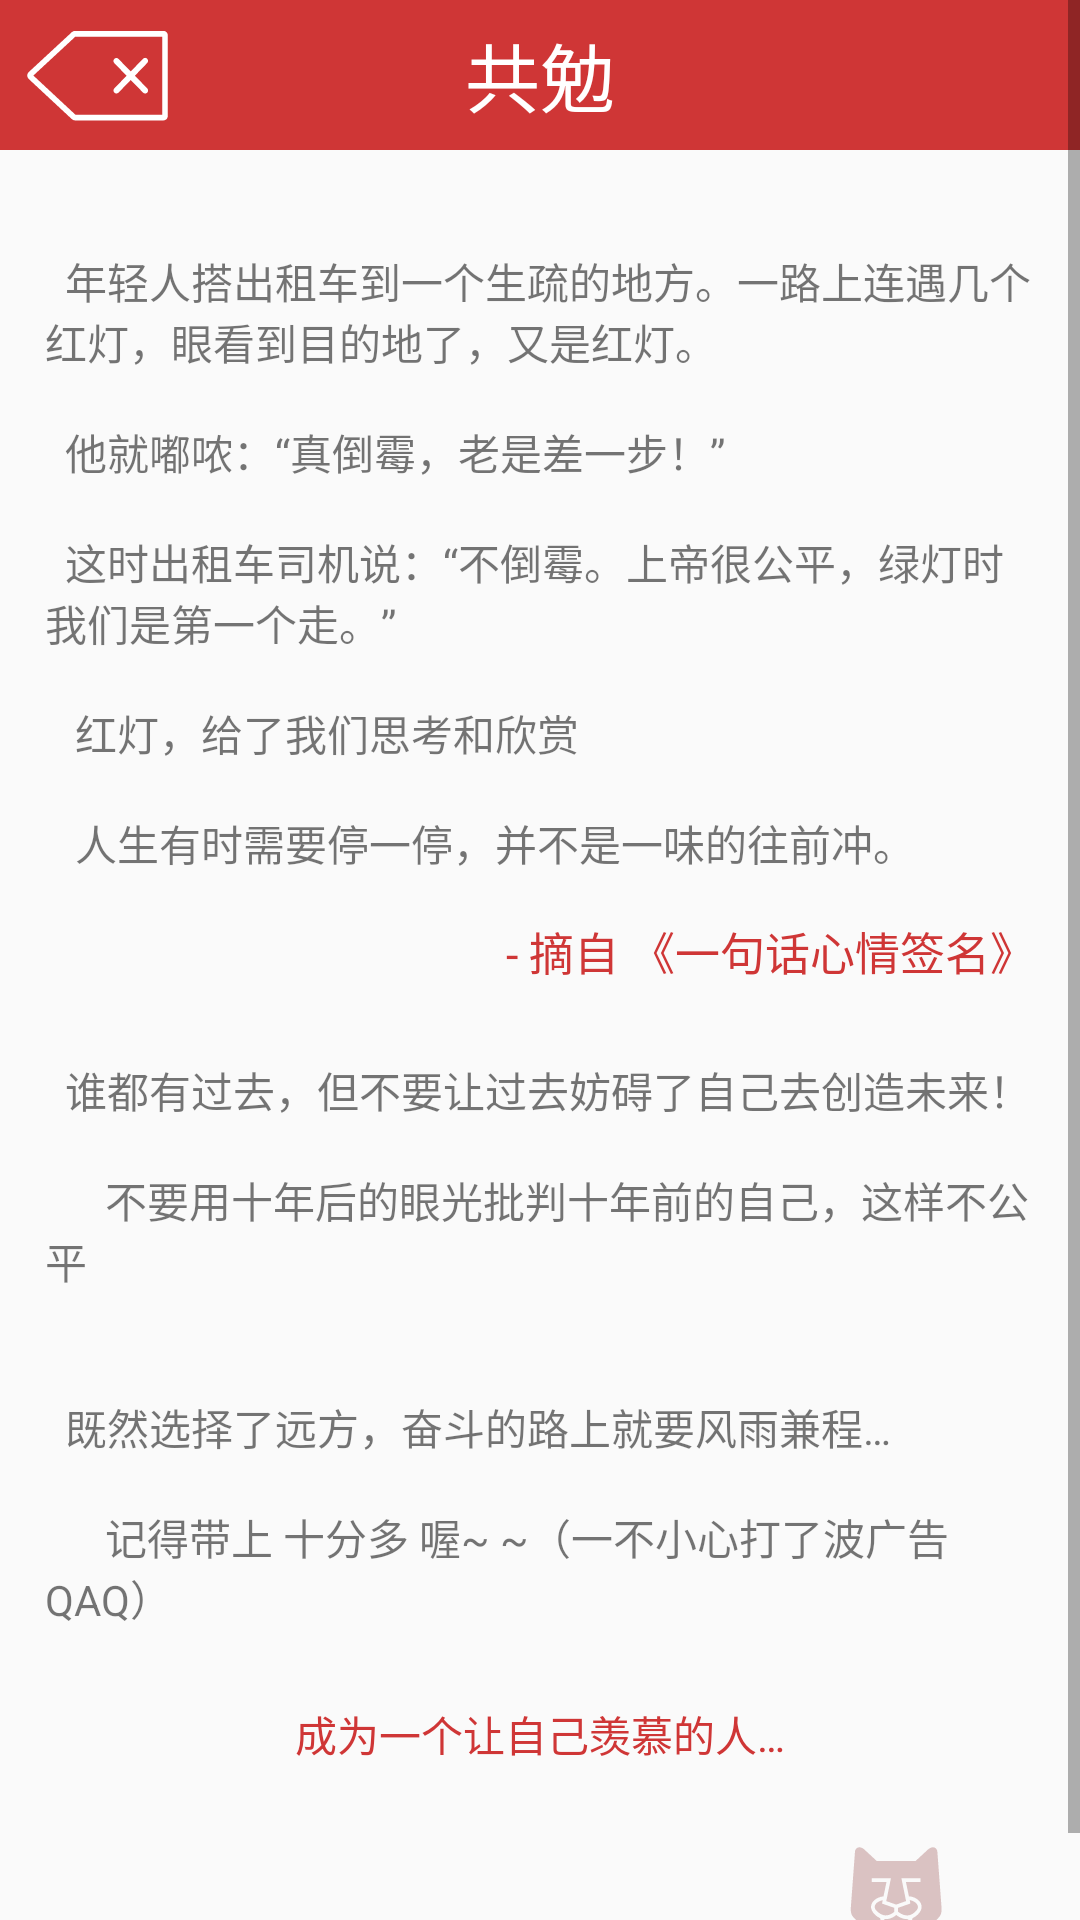

Here is an Android app screen rendered from its layout file. Give the layout XML and the strings, colors and styles it references.
<!-- AndroidManifest.xml: application theme AppTheme -->
<!-- res/layout/fragment_encourage_eachother.xml -->
<ScrollView xmlns:android="http://schemas.android.com/apk/res/android"
    xmlns:tools="http://schemas.android.com/tools"
    android:layout_width="match_parent"
    android:layout_height="wrap_content"
    tools:context="com.srainbow.fragment.drawer.EncourageEachOtherFragment">
    <RelativeLayout
        android:layout_width="match_parent"
        android:layout_height="wrap_content">
        <RelativeLayout android:id="@+id/encourage_title_llayout"
            android:layout_width="match_parent"
            android:layout_height="50dp"
            android:paddingStart="5dp"
            android:paddingEnd="5dp"
            android:background="@color/colorPrimary">
            <ImageView android:id="@+id/encourage_backicon_iv"
                android:layout_width="wrap_content"
                android:layout_height="wrap_content"
                android:layout_alignParentStart="true"
                android:src="@drawable/ic_back"/>
            <TextView android:id="@+id/encourage_title_tv"
                android:layout_width="wrap_content"
                android:layout_height="wrap_content"
                android:layout_centerInParent="true"
                android:text="@string/encourage_eachother"
                android:textSize="25sp"
                android:textColor="#FFF"/>
        </RelativeLayout>
        <RelativeLayout
            android:layout_width="match_parent"
            android:layout_height="wrap_content"
            android:layout_below="@id/encourage_title_llayout"
            android:layout_marginTop="15dp"
            android:paddingStart="15dp"
            android:paddingEnd="15dp">

            <TextView android:id="@+id/encourage_story_tv"
                android:layout_width="match_parent"
                android:layout_height="wrap_content"
                android:text="@string/encourage_eachother_2" />
            <TextView android:id="@+id/encourage_from_tv"
                android:layout_width="wrap_content"
                android:layout_height="wrap_content"
                android:layout_marginTop="15dp"
                android:layout_alignParentEnd="true"
                android:textSize="15sp"
                android:textColor="@color/colorPrimary"
                android:layout_below="@id/encourage_story_tv"
                android:text="@string/from_yijihu"/>
            <TextView android:id="@+id/encourage_eachother_1"
                android:layout_width="match_parent"
                android:layout_height="wrap_content"
                android:layout_marginTop="25dp"
                android:layout_below="@id/encourage_from_tv"
                android:text="@string/encourage_eachother_1"/>
            <TextView android:id="@+id/encourage_eachother_3_tv"
                android:layout_width="match_parent"
                android:layout_height="wrap_content"
                android:layout_below="@id/encourage_eachother_1"
                android:layout_marginTop="35dp"
                android:text="@string/encourage_eachother_3"/>

            <TextView android:id="@+id/encourage_envy_tv"
                android:layout_width="match_parent"
                android:layout_height="wrap_content"
                android:layout_below="@id/encourage_eachother_3_tv"
                android:layout_marginTop="25dp"
                android:textColor="@color/colorPrimary"
                android:gravity="center_horizontal"
                android:text="@string/envy"/>
            <include
                layout="@layout/smileicon_srainbowwords"
                android:layout_width="wrap_content"
                android:layout_height="wrap_content"
                android:layout_marginEnd="15dp"
                android:layout_marginTop="25dp"
                android:layout_below="@id/encourage_envy_tv"
                android:layout_alignParentEnd="true"/>
        </RelativeLayout>
    </RelativeLayout>
</ScrollView>
<!-- res/layout/smileicon_srainbowwords.xml (included above) -->
<?xml version="1.0" encoding="utf-8"?>
<LinearLayout xmlns:android="http://schemas.android.com/apk/res/android"
    android:layout_width="match_parent"
    android:layout_height="match_parent"
    android:orientation="vertical"
    android:gravity="center">
    <ImageView
        android:layout_width="wrap_content"
        android:layout_height="wrap_content"
        android:src="@drawable/ic_smile"/>
    <TextView
        android:layout_width="wrap_content"
        android:layout_height="wrap_content"
        android:text="@string/author"
        android:textColor="@color/colorPrimary"/>
</LinearLayout>
<!-- resources referenced by this layout -->
<resources>
  <color name="colorPrimary">#CF3636</color>
  <!-- drawable ic_back (drawable) -->
  <vector android:height="50dp" android:viewportHeight="200.0"
      android:viewportWidth="247.07031" android:width="60dp" xmlns:android="http://schemas.android.com/apk/res/android">
      <path android:fillColor="#fff" android:pathData="M203.79,160.57l-121.09,0c-2.63,0 -3.54,-0.79 -6.24,-3.12l-0.06,-0.06L18.88,105.35c-1.29,-1.19 -2.03,-2.89 -2.03,-4.65 0,-1.76 0.75,-3.45 2.04,-4.64l0.03,-0.03 57.31,-51.54c2.72,-3.06 5.06,-3.32 7.04,-3.32l120.51,0c3.33,0 6.03,2.71 6.03,6.03l0,107.33C209.82,157.86 207.12,160.57 203.79,160.57zM82.96,152.87l119.17,0L202.13,48.87 83.28,48.87c-0.17,0 -0.4,0 -0.5,0.01 -0.07,0.04 -0.36,0.22 -0.88,0.83l-0.16,0.19L25.23,100.72l56.3,50.94C82.08,152.13 82.61,152.59 82.96,152.87zM181.49,117.82l-16.92,-16.87 16.88,-16.93c1.57,-1.58 1.56,-4.12 -0.02,-5.69l0,0c-1.58,-1.57 -4.13,-1.56 -5.7,0.02l-16.87,16.92 -16.86,-16.8c-1.58,-1.57 -4.12,-1.56 -5.69,0.02 -1.57,1.58 -1.56,4.13 0.02,5.7l16.84,16.79 -16.8,16.85c-1.57,1.58 -1.56,4.12 0.02,5.69l0,0c1.58,1.57 4.13,1.56 5.7,-0.02l16.79,-16.84 16.93,16.88c1.58,1.57 4.12,1.56 5.69,-0.02l0,0C183.07,121.94 183.07,119.39 181.49,117.82z"/>
  </vector>
  <!-- drawable ic_smile: vector/xml drawable (drawable, 2280 chars, omitted) -->
  <string name="author">SRainbow</string>
  <string name="encourage_eachother">共勉</string>
  <string name="encourage_eachother_1">
          \t谁都有过去，但不要让过去妨碍了自己去创造未来！
          \n\n\t\t\t不要用十年后的眼光批判十年前的自己，这样不公平
      </string>
  <string name="encourage_eachother_2">
          \n\t年轻人搭出租车到一个生疏的地方。一路上连遇几个红灯，眼看到目的地了，又是红灯。
          \n\n\t他就嘟哝：“真倒霉，老是差一步！”
          \n\n\t这时出租车司机说：“不倒霉。上帝很公平，绿灯时我们是第一个走。”
          \n\n\t
          红灯，给了我们思考和欣赏
          \n\n\t
          人生有时需要停一停，并不是一味的往前冲。
      </string>
  <string name="encourage_eachother_3">
          \t既然选择了远方，奋斗的路上就要风雨兼程…
          \n\n\t\t\t记得带上 十分多 喔~ ~（一不小心打了波广告QAQ）
      </string>
  <string name="envy">
          成为一个让自己羡慕的人…</string>
  <string name="from_yijihu">- 摘自 《一句话心情签名》</string>
  <style name="AppTheme" parent="Theme.AppCompat.Light.DarkActionBar">
          
          <item name="colorPrimary">@color/colorPrimary</item>
          <item name="colorPrimaryDark">@color/colorPrimaryDark</item>
          <item name="colorAccent">@color/colorAccent</item>
          <item name="android:windowActionBar">false</item>
          <item name="android:windowNoTitle">true</item>
          <item name="windowNoTitle">true</item>
      </style>
  <color name="colorPrimaryDark">#CF3636</color>
  <color name="colorAccent">#831D1D</color>
</resources>
